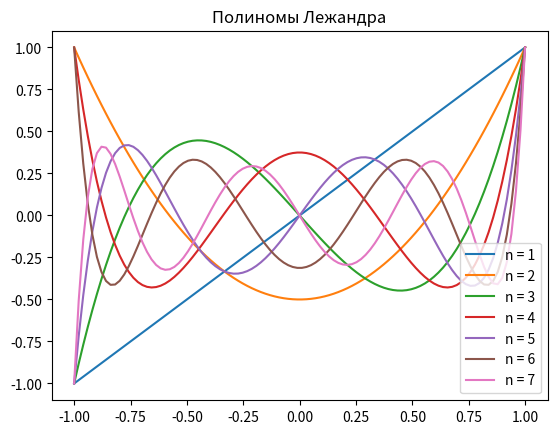

Python code for this plot:
import numpy as np
import matplotlib.pyplot as plt
from scipy.special import legendre

# Задаю массив значений x
x = np.linspace(-1, 1, 100)

# Задаю степени полиномов Лежандра
degrees = [1, 2, 3, 4, 5, 6, 7]

# Создаю новый график
plt.figure()

# Для каждой степени полинома Лежандра
for degree in degrees:
    # Вычисляю значения полинома Лежандра заданной степени
    y = legendre(degree)(x)

    # Построение график полинома с указанием степени в легенде
    plt.plot(x, y, label=f'n = {degree}')

# Задаю заголовок графика
plt.title('Полиномы Лежандра')

# Добавление легенду
plt.legend()

# График
plt.show()